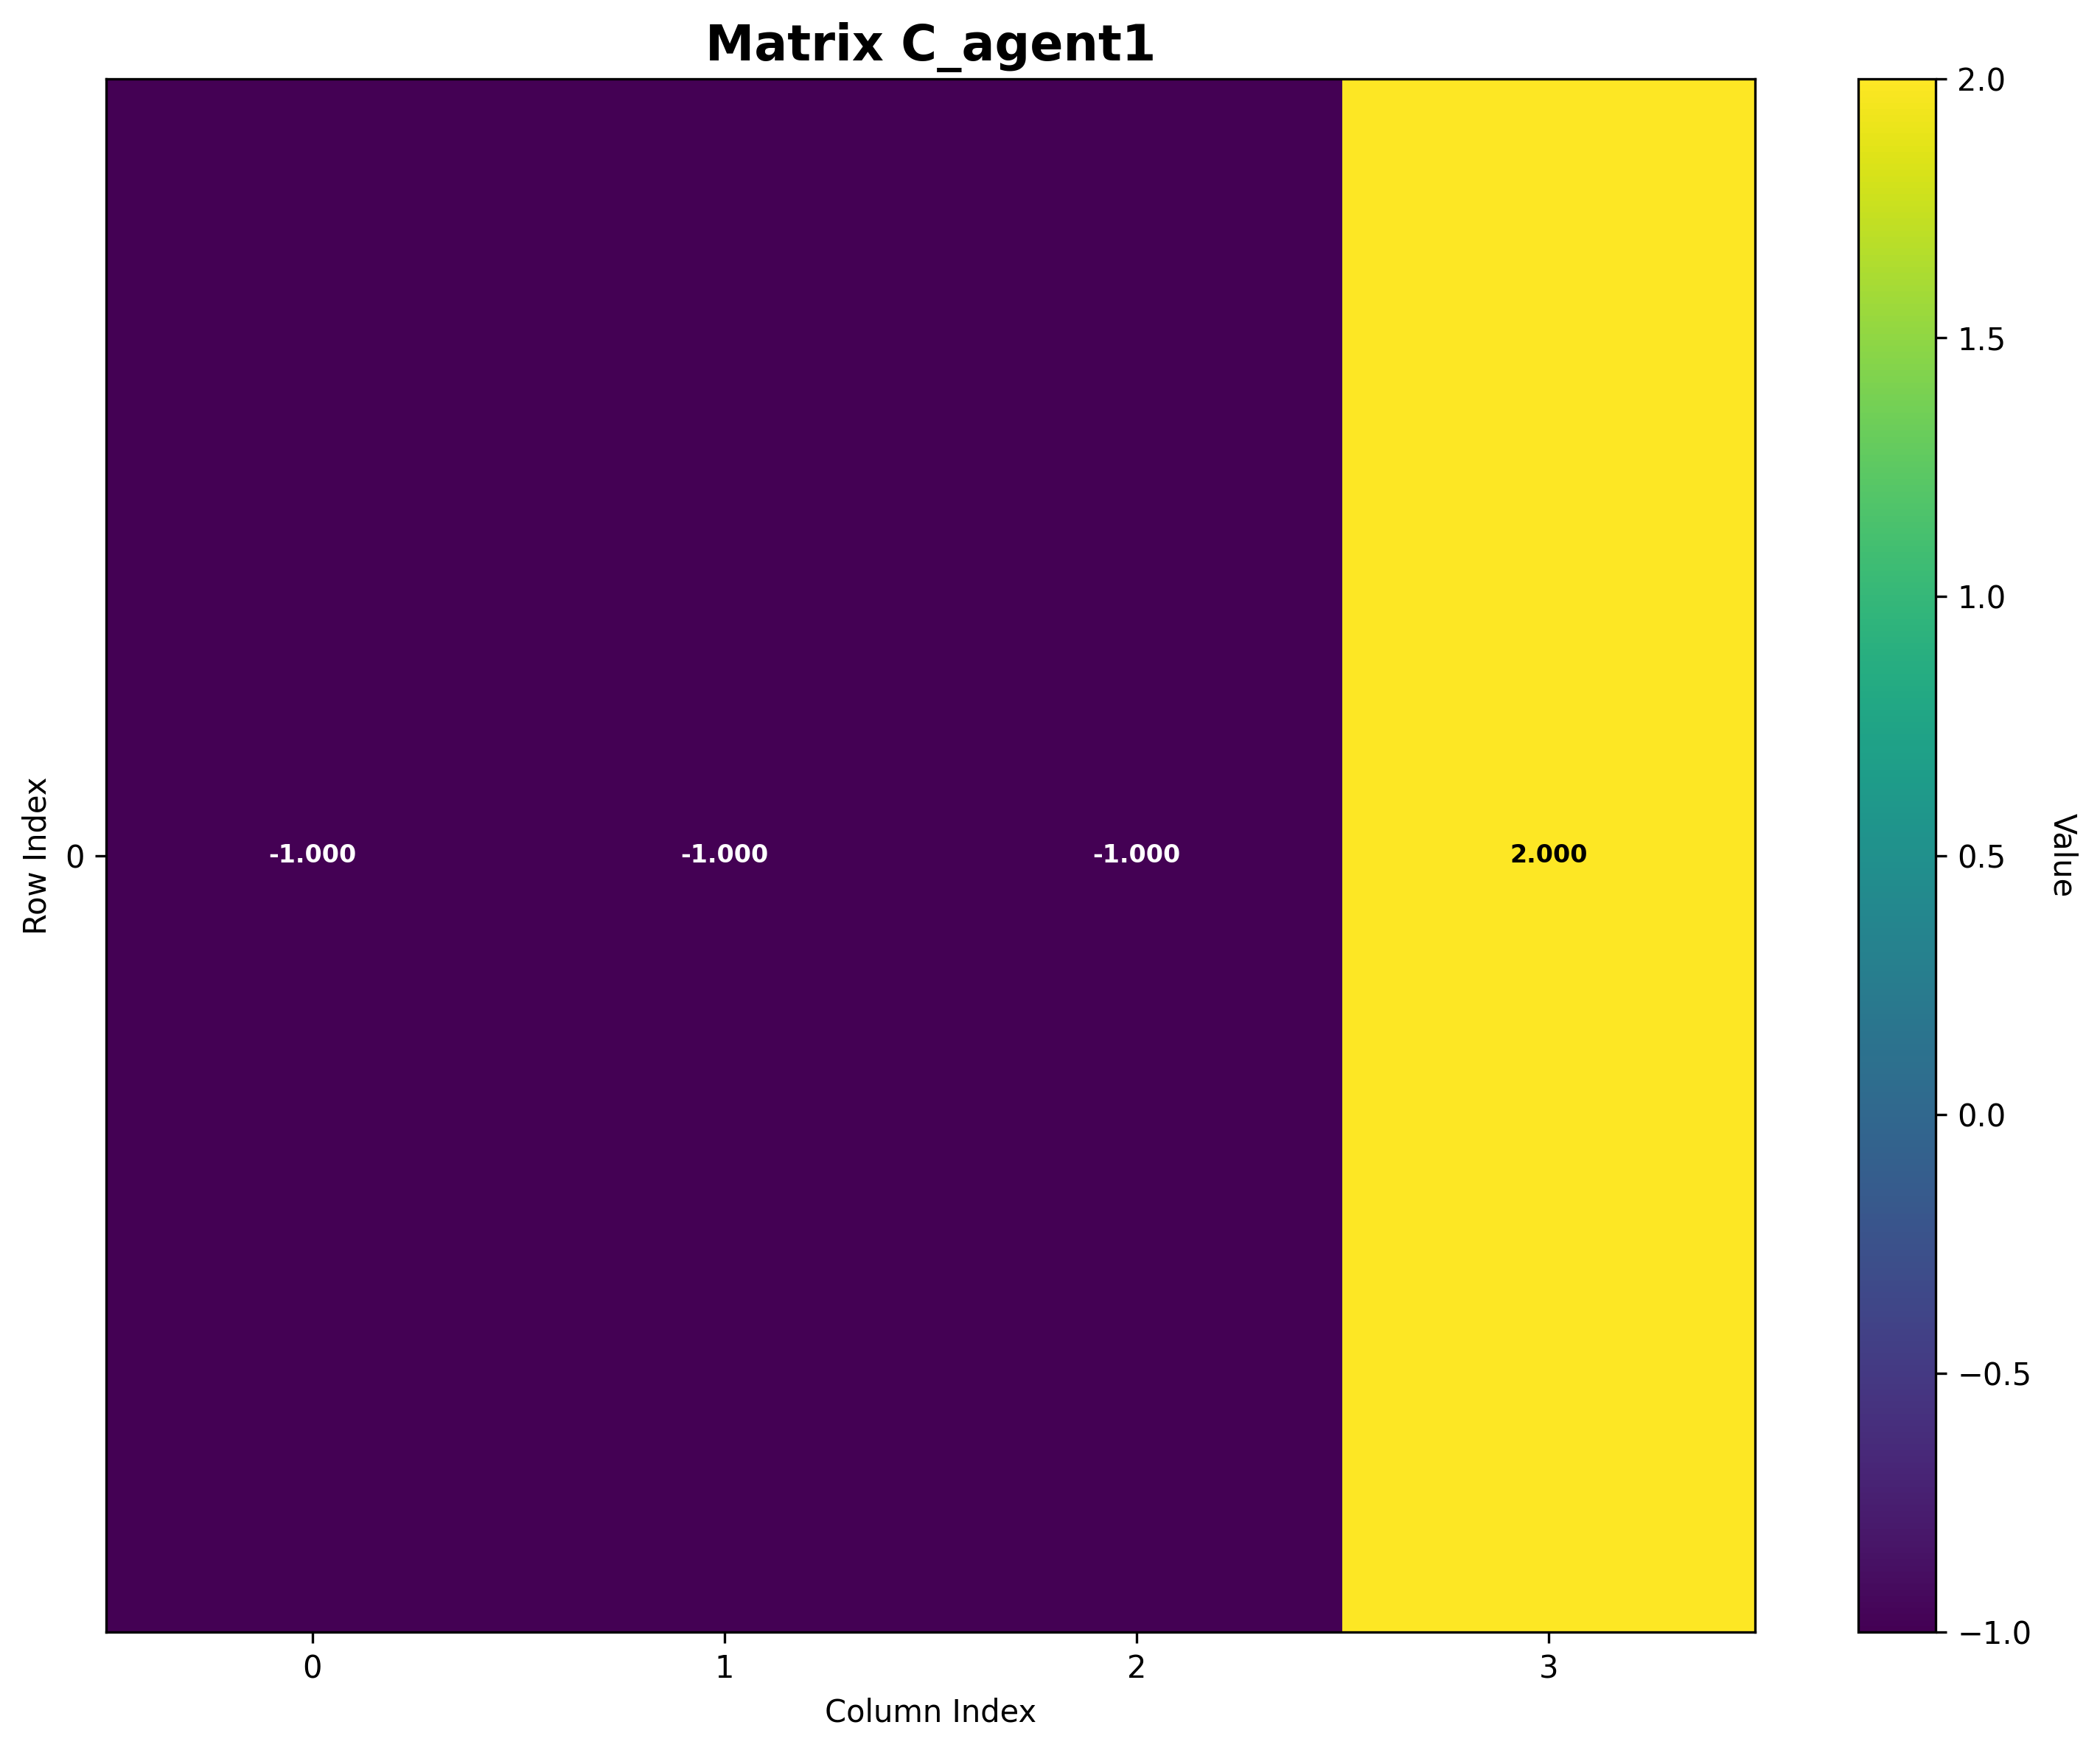

The file beside this chart, header and first rows:
Matrix: C_agent1
Shape: (1, 4)
Data type: float64
Col 0, Col 1, Col 2, Col 3
Row 0, -1.0, -1.0, -1.0, 2.0
